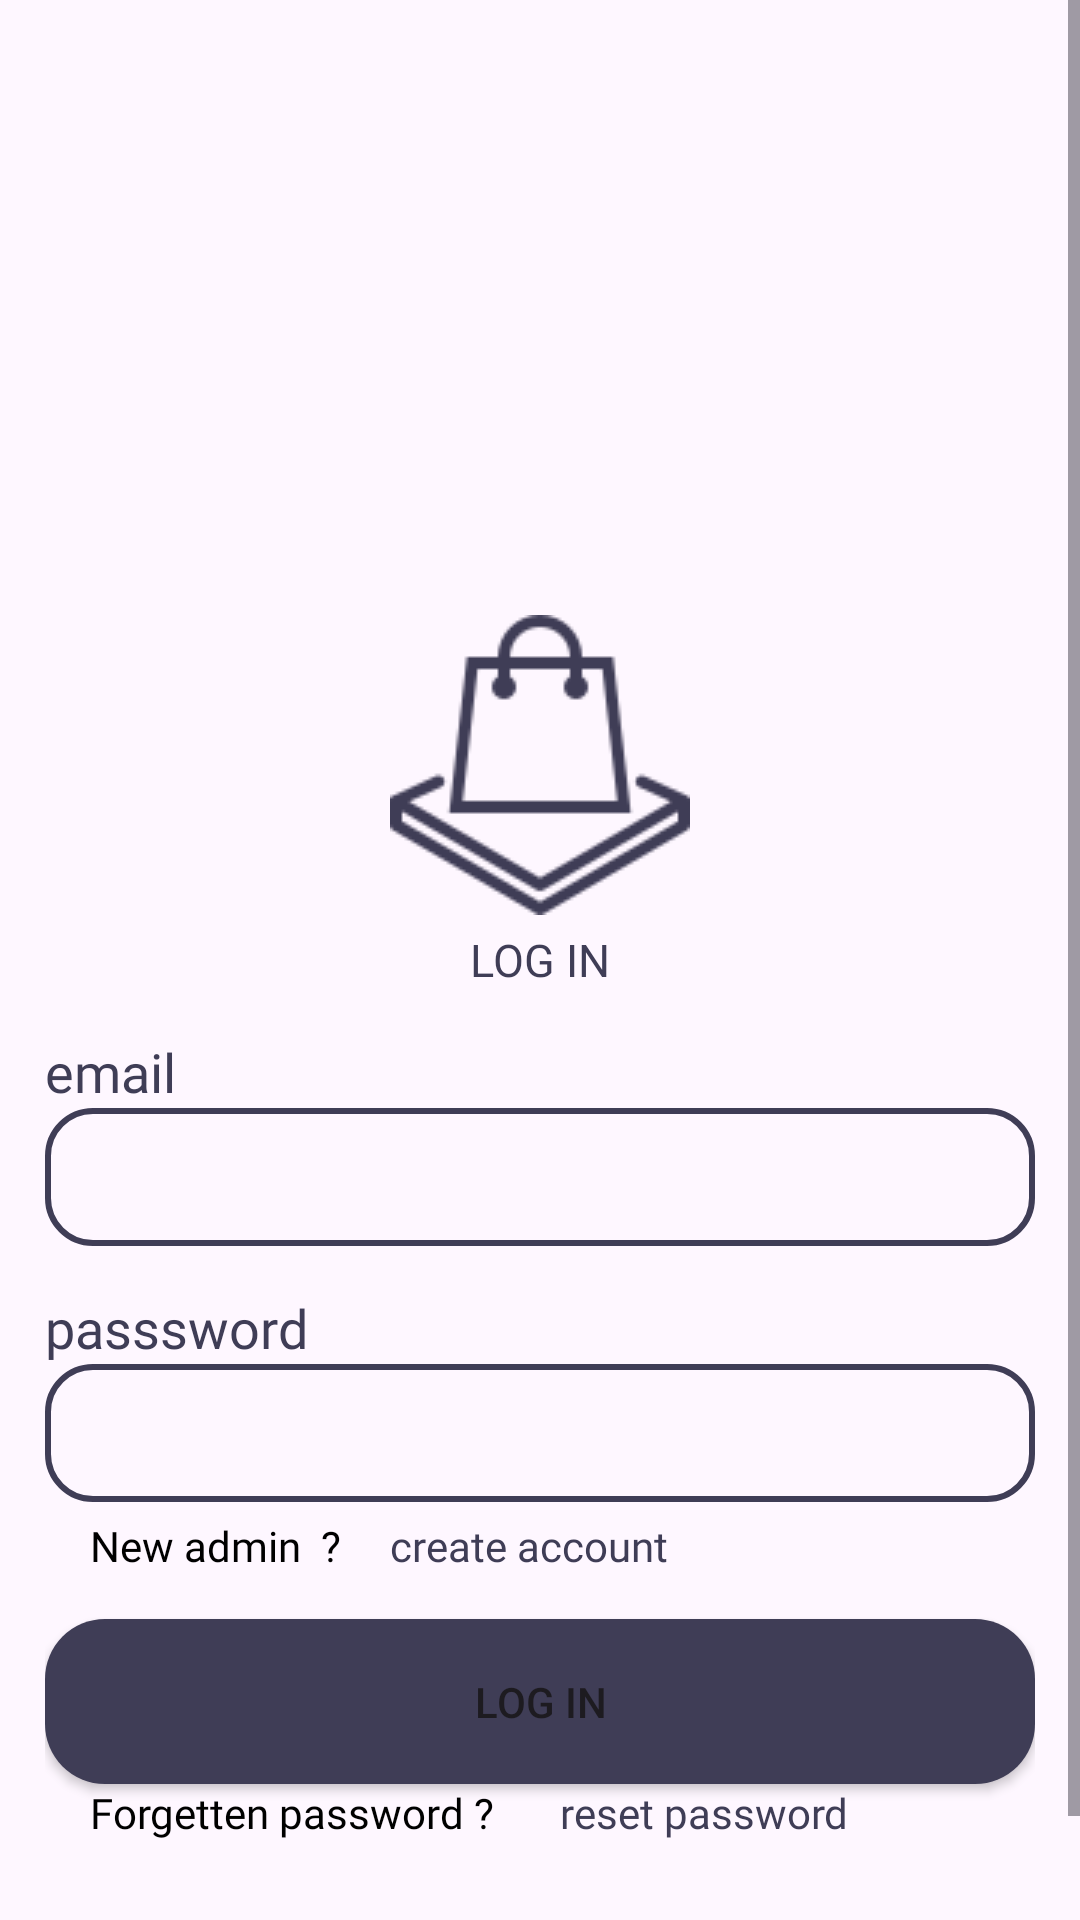

Android layout source for this screen:
<!-- AndroidManifest.xml: application theme Theme.KayMallManager -->
<!-- res/layout/activity_log_in.xml -->
<?xml version="1.0" encoding="utf-8"?>
<ScrollView xmlns:android="http://schemas.android.com/apk/res/android"
    xmlns:app="http://schemas.android.com/apk/res-auto"
    xmlns:tools="http://schemas.android.com/tools"
    android:layout_width="match_parent"
    android:layout_height="match_parent"
    android:orientation="vertical"
    tools:context=".LogInActivity">



  <LinearLayout
      android:layout_width="match_parent"
      android:layout_height="wrap_content"
      android:orientation="vertical">



        <LinearLayout
            android:layout_width="match_parent"
            android:layout_height="150dp"
            android:layout_marginTop="180dp"
            android:layout_gravity="center"
            android:orientation="vertical">

            <FrameLayout
                android:layout_width="match_parent"
                android:layout_height="match_parent">

                <ImageView
                    android:layout_width="wrap_content"
                    android:layout_height="wrap_content"
                    android:src="@drawable/large"
                    android:layout_gravity="center"
                    />
                <TextView
                    android:layout_width="wrap_content"
                    android:layout_height="wrap_content"
                    android:text="LOG IN"
                    android:layout_marginTop="65dp"
                    android:fontFamily="@font/poppinsbold"
                    android:textColor="@color/blue"
                    android:textSize="15sp"
                    android:layout_gravity="center"/>
            </FrameLayout>

        </LinearLayout>

    <LinearLayout
        android:layout_width="match_parent"
        android:layout_height="wrap_content"
        android:layout_margin="15dp"
        android:orientation="vertical">

        <TextView
            android:layout_width="wrap_content"
            android:layout_height="wrap_content"
            android:text="email"
            android:fontFamily="@font/poppiesregular"
            android:textSize="18sp"
            android:textColor="@color/blue"/>
        <EditText
            android:id="@+id/editTextUsername"
            android:layout_width="match_parent"
            android:layout_height="46dp"
            android:paddingLeft="10dp"
            android:background="@drawable/edit_view"/>
        <TextView

            android:layout_width="wrap_content"
            android:layout_height="wrap_content"
            android:text="passsword"
            android:fontFamily="@font/poppiesregular"
            android:textSize="18sp"
            android:layout_marginTop="15dp"
            android:textColor="@color/blue"/>
        <EditText
            android:id="@+id/editTextPassword"
            android:layout_width="match_parent"
            android:layout_height="46dp"
            android:paddingLeft="10dp"
            android:inputType="numberPassword"
            android:layout_marginBottom="5dp"
            android:background="@drawable/edit_view"/>

        <FrameLayout
            android:layout_width="match_parent"
            android:layout_height="wrap_content">
            <TextView
                android:layout_width="wrap_content"
                android:layout_height="wrap_content"
                android:fontFamily="@font/poppinsmedium"
                android:layout_gravity="left"
                android:textColor="@color/black"
                android:layout_marginLeft="15dp"
                android:text="New admin  ?"/>
            <TextView
                android:id="@+id/reisterTextView"
                android:layout_width="wrap_content"
                android:layout_height="wrap_content"
                android:fontFamily="@font/poppinsmedium"
                android:layout_gravity="left"
                android:layout_marginLeft="115dp"
                android:textColor="@color/blue"
                android:text="create account"/>

        </FrameLayout>


        <Button
            android:id="@+id/login"
            android:layout_width="match_parent"
            android:layout_height="55dp"
            android:layout_marginTop="15dp"
            android:background="@drawable/btn_bg"
            android:text="LOG IN"/>

        <FrameLayout
            android:layout_width="match_parent"
            android:layout_height="wrap_content">
            <TextView
                android:layout_width="wrap_content"
                android:layout_height="wrap_content"
                android:fontFamily="@font/poppinsmedium"
                android:layout_gravity="left"
                android:textColor="@color/black"
                android:layout_marginLeft="15dp"
                android:text="Forgetten password ?"/>
            <TextView
                android:id="@+id/resetTextView"
                android:layout_width="wrap_content"
                android:layout_height="wrap_content"
                android:fontFamily="@font/poppinsmedium"
                android:layout_gravity="center"
                android:layout_marginLeft="55dp"
                android:textColor="@color/blue"
                android:text="reset password"/>

        </FrameLayout>


        <ProgressBar
            android:id="@+id/progressBar"
            android:layout_width="wrap_content"
            android:layout_height="wrap_content"
            android:layout_gravity="center"
            android:visibility="invisible" />

    </LinearLayout>

  </LinearLayout>




</ScrollView>
<!-- resources referenced by this layout -->
<resources>
  <color name="black">#FF000000</color>
  <color name="blue">#3F3D56</color>
  <!-- drawable btn_bg (drawable) -->
  <?xml version="1.0" encoding="utf-8"?>
  <shape xmlns:android="http://schemas.android.com/apk/res/android">
    <solid android:color="@color/blue"/>
      <corners android:radius="20dp" />
  </shape>
  <!-- drawable edit_view (drawable) -->
  <?xml version="1.0" encoding="utf-8"?>
  <shape android:shape="rectangle" xmlns:android="http://schemas.android.com/apk/res/android">
     <stroke android:color="@color/blue" android:width="2dp" />
      <corners android:radius="15dp" />
  </shape>
  <!-- drawable large: png bitmap (drawable, 2655 bytes) -->
  <style name="Theme.KayMallManager" parent="Base.Theme.KayMallManager" />
  <style name="Base.Theme.KayMallManager" parent="Theme.Material3.DayNight.NoActionBar">
          
           <item name="colorPrimary">@color/blue</item>
      </style>
</resources>
